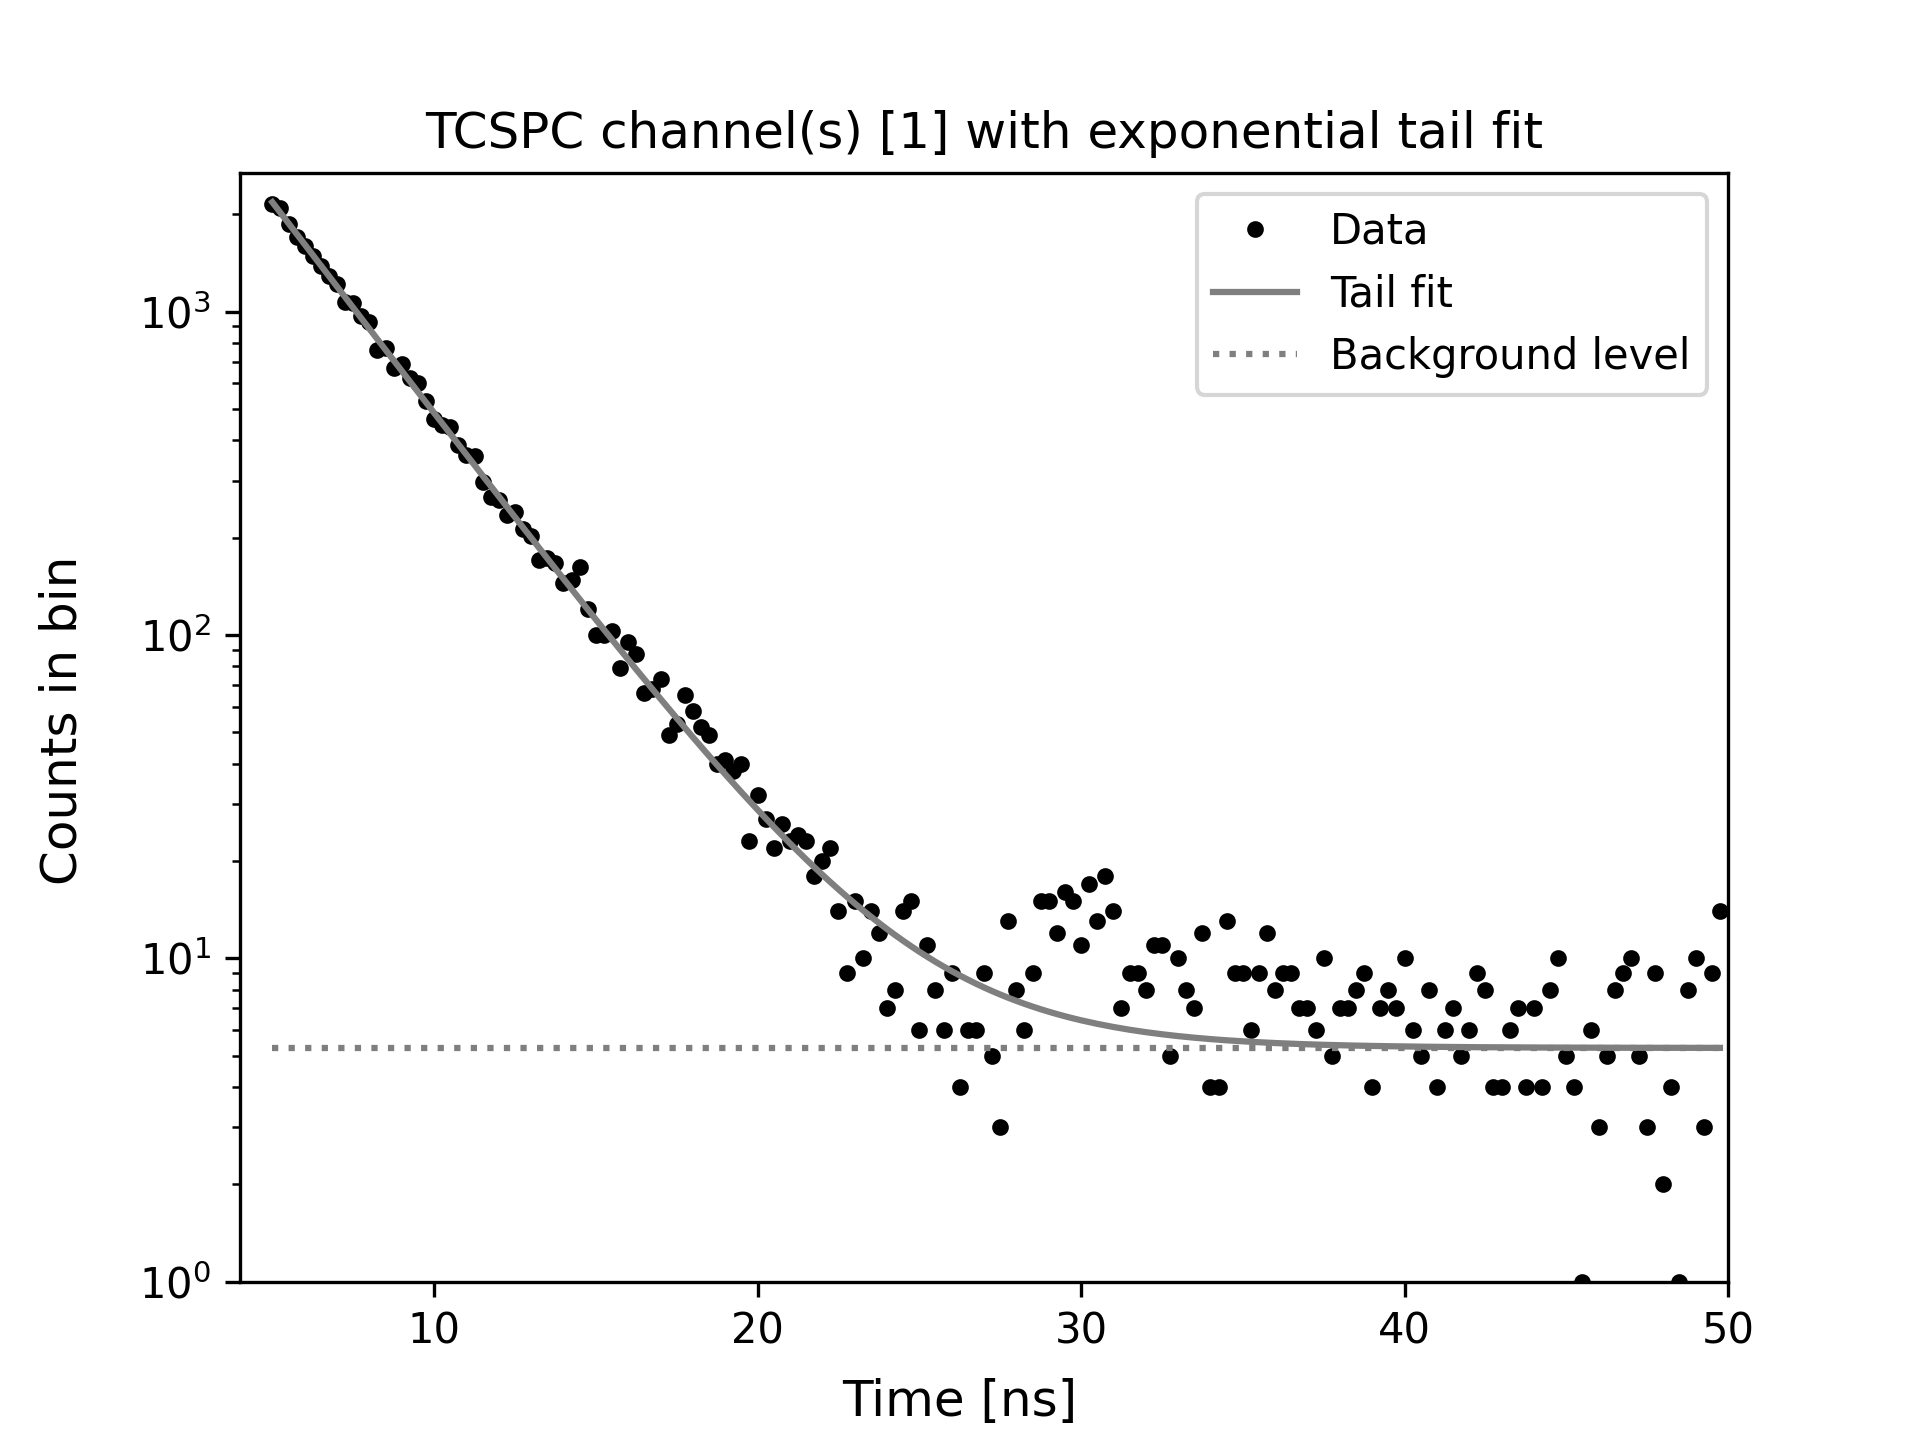

The data file committed next to this chart (first rows):
4.999999858590343, 2148, 2178.1599811671836
5.25, 2094, 2020
5.5, 1863, 1874
5.75, 1703, 1738
6, 1590, 1612
6.25, 1484, 1495
6.5, 1383, 1387
6.75, 1286, 1287
7, 1219, 1194
7.25, 1070, 1107
7.5, 1064, 1027
7.75, 969, 952.9
8, 926, 884.1
8.25, 759, 820.2
8.5, 773, 761
8.75, 669, 706.1
9, 689, 655.1
9.25, 624, 607.9
9.5, 600, 564.1
9.75, 529, 523.5
10, 466, 485.9
10.25, 447, 450.9
10.5, 438, 418.6
10.75, 387, 388.5
11, 361, 360.7
11.25, 357, 334.9
11.5, 296, 310.9
11.75, 267, 288.7
12, 262, 268.1
12.25, 235, 249
12.5, 240, 231.3
12.75, 213, 214.9
13, 202, 199.6
13.25, 170, 185.5
13.5, 173, 172.4
13.75, 167, 160.3
14, 145, 149
14.25, 148, 138.6
14.5, 162, 128.9
14.75, 120, 119.9
15, 100, 111.6
15.25, 100, 103.8
15.5, 103, 96.69
15.75, 79, 90.04
16, 95, 83.88
16.25, 87, 78.17
16.5, 66, 72.88
16.75, 68, 67.96
17, 73, 63.41
17.25, 49, 59.18
17.5, 53, 55.27
17.75, 65, 51.64
18, 58, 48.27
18.25, 52, 45.14
18.5, 49, 42.25
18.75, 40, 39.56
19, 41, 37.07
19.25, 38, 34.76
19.5, 40, 32.62
19.75, 23, 30.63
20, 32, 28.79
... 119 more rows
